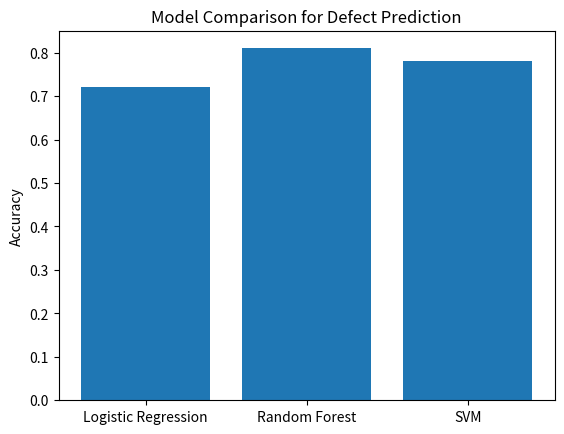

Write Python code to recreate this figure.
import matplotlib.pyplot as plt

models = ["Logistic Regression", "Random Forest", "SVM"]
scores = [0.72, 0.81, 0.78]

plt.bar(models, scores)

plt.ylabel("Accuracy")
plt.title("Model Comparison for Defect Prediction")

plt.show()
